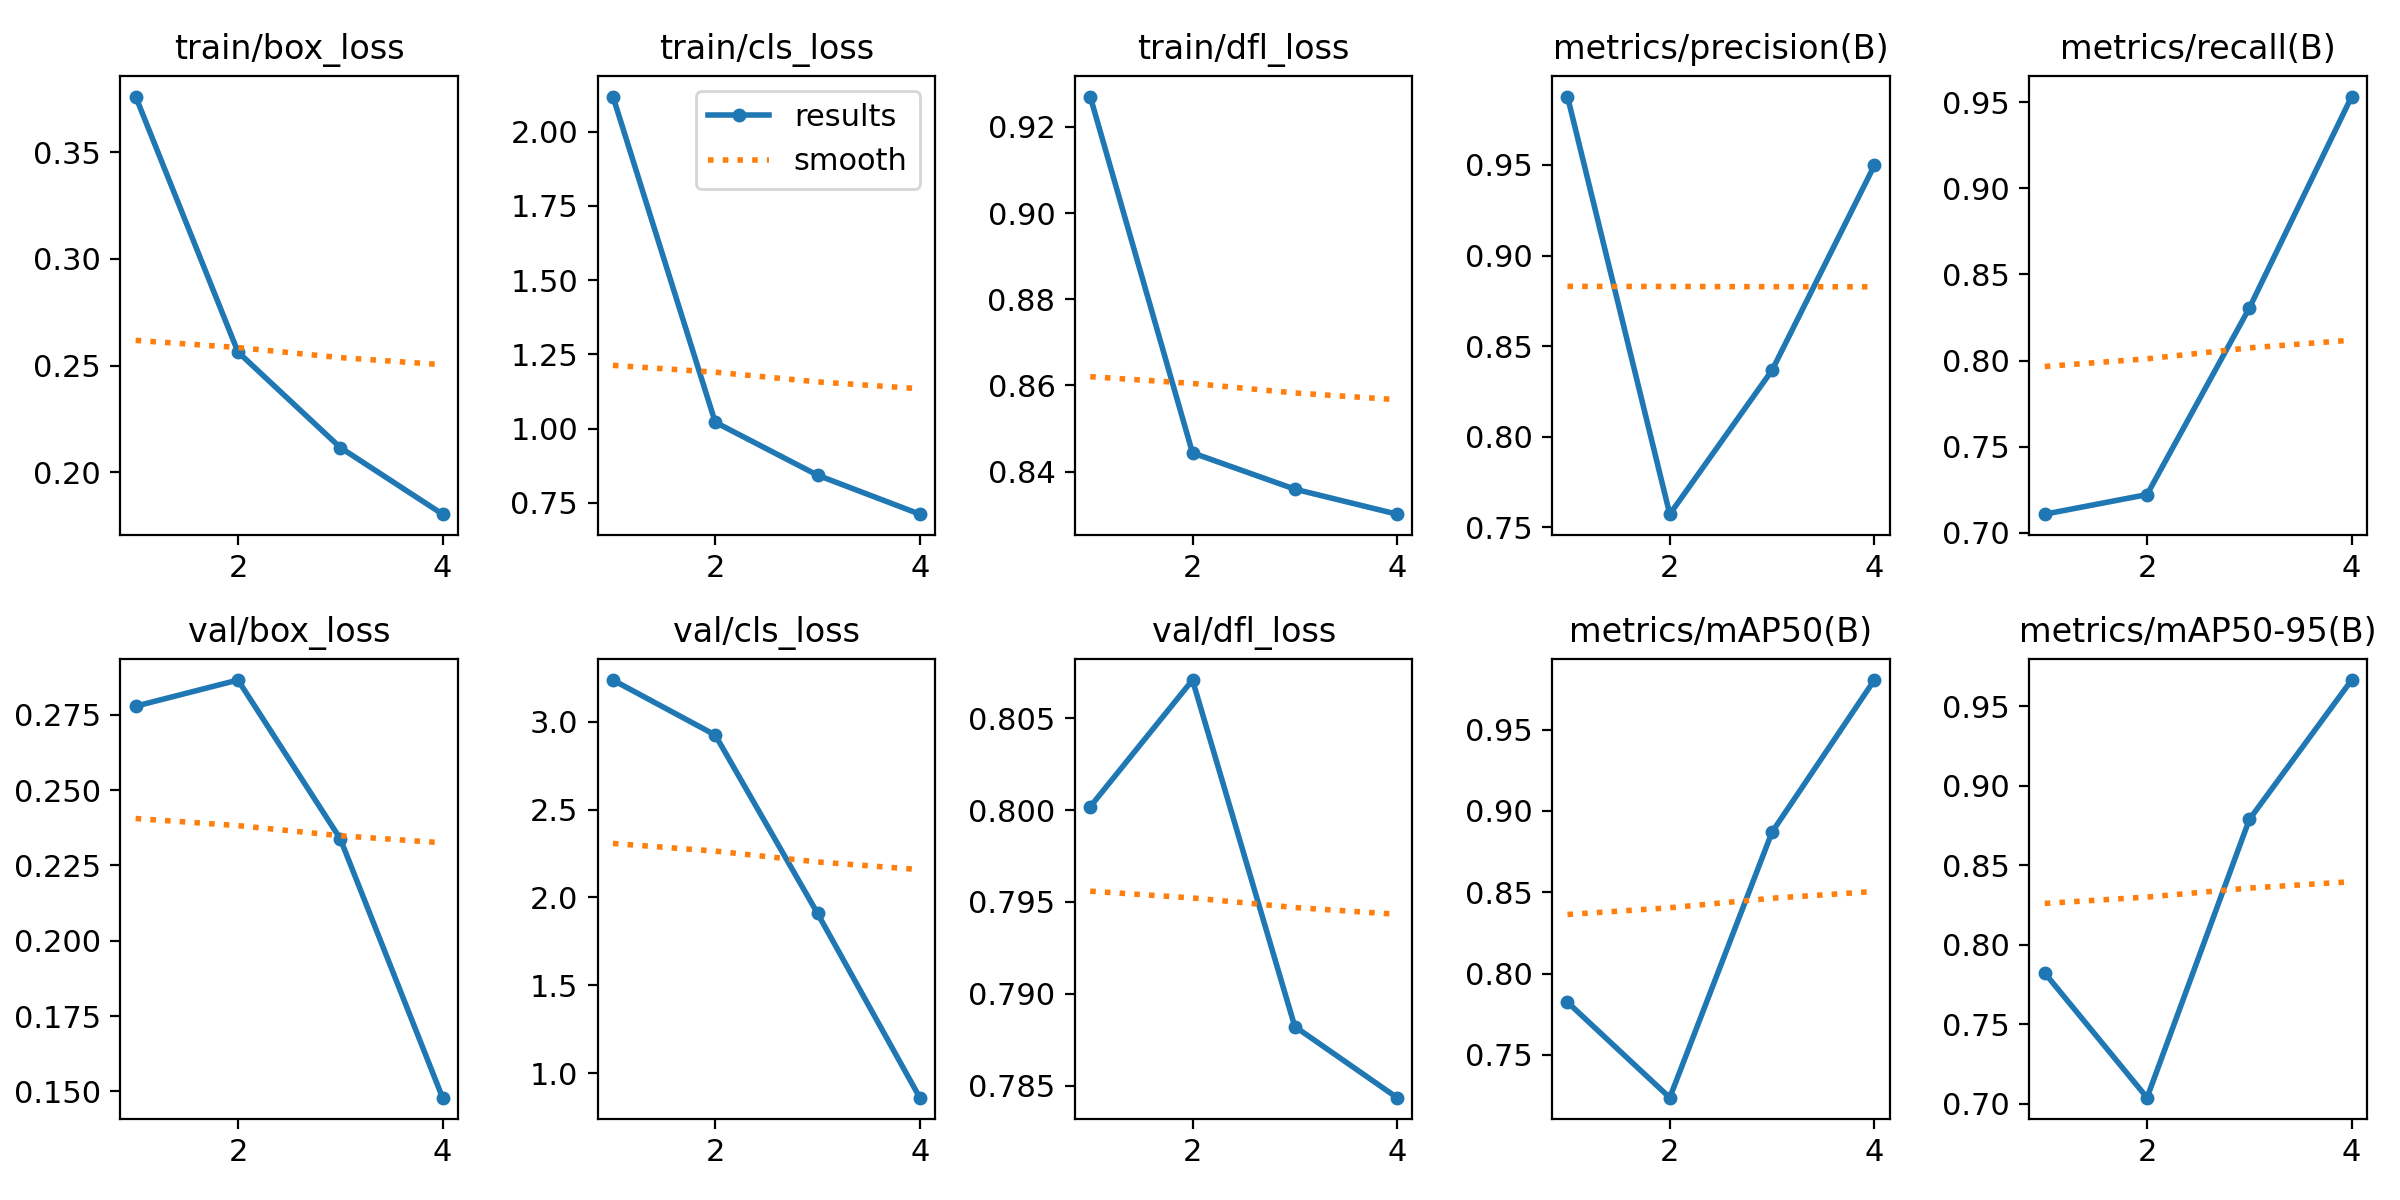

The file beside this chart, header and first rows:
epoch, time, train/box_loss, train/cls_loss, train/dfl_loss, metrics/precision(B), metrics/recall(B), metrics/mAP50(B), metrics/mAP50-95(B), val/box_loss, val/cls_loss, val/dfl_loss, lr/pg0, lr/pg1, lr/pg2
1, 333.7, 0.3761, 2.118, 0.927, 0.9877, 0.7108, 0.7823, 0.7822, 0.2778, 3.237, 0.8002, 0.000465, 0.000465, 0.000465
2, 640.6, 0.2564, 1.022, 0.8444, 0.7573, 0.7222, 0.7236, 0.7038, 0.2865, 2.924, 0.8071, 0.0007083, 0.0007083, 0.0007083
3, 900.2, 0.2116, 0.8432, 0.8359, 0.8367, 0.8305, 0.8871, 0.8789, 0.2338, 1.909, 0.7882, 0.0007159, 0.0007159, 0.0007159
4, 1154, 0.1804, 0.7119, 0.8302, 0.9497, 0.9532, 0.9806, 0.9666, 0.1479, 0.8601, 0.7843, 0.000368, 0.000368, 0.000368
